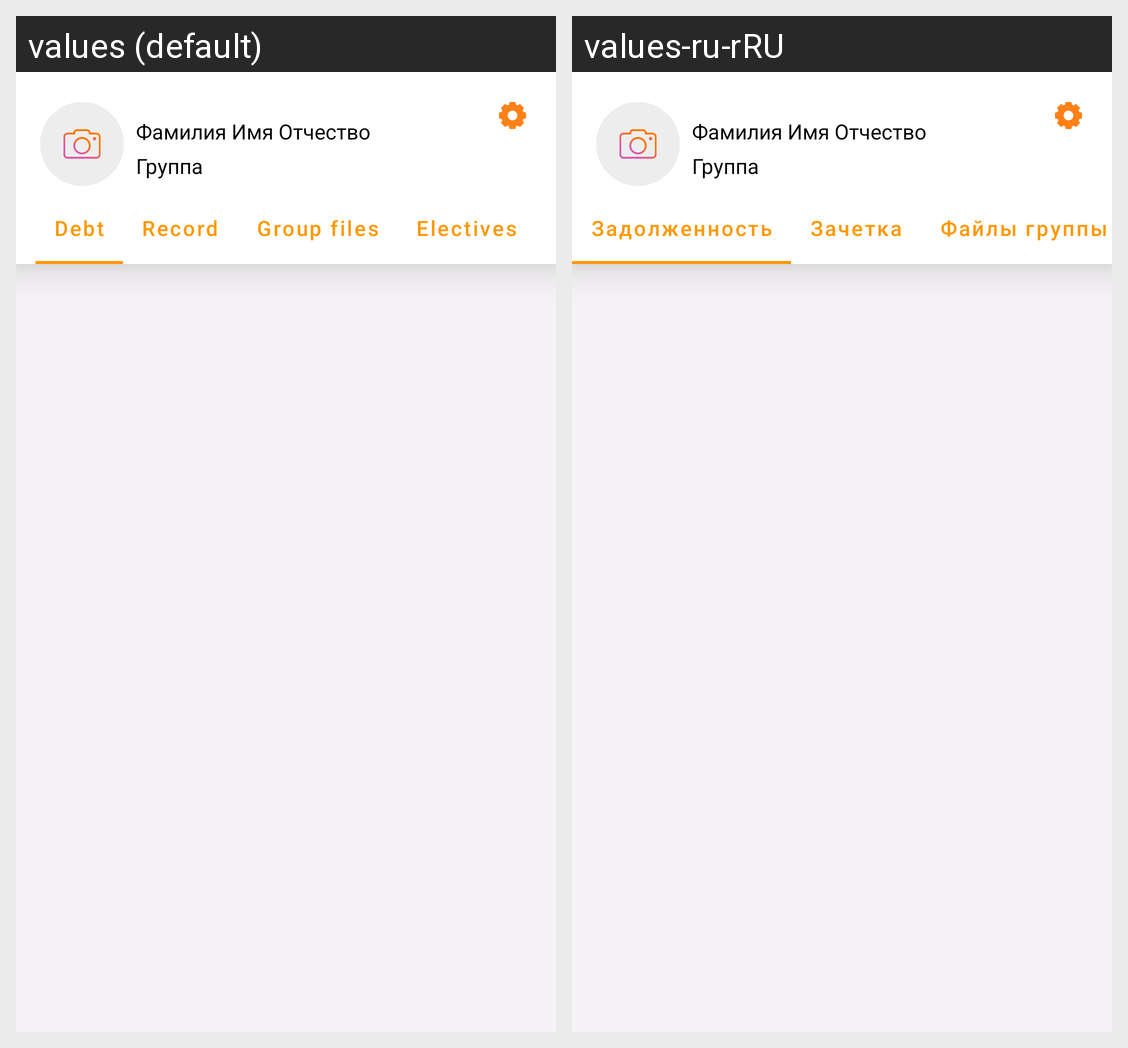

Here is an Android app screen in its default locale and in the app's own translations. Write out the translated-string differences for the strings that appear on this screen.
Android screen res/layout/fragment_profile.xml rendered under 2 locales, left to right: values (default), values-ru-rRU. Device: Nexus 5 (rendered at 1080×1920; each locale shown at half size, 540×960, under a caption strip naming it); theme AppTheme.NoActionBar.
Strings drawn on this screen, with the default value and each locale's value (text and hints the layout hard-codes, and strings that could not be matched under every locale, appear in the picture but are not listed):

text_profile_tab_debt
  values: Debt
  values-ru-rRU: Задолженность

text_profile_tab_record
  values: Record
  values-ru-rRU: Зачетка

text_profile_tab_groupFiles
  values: Group files
  values-ru-rRU: Файлы группы
